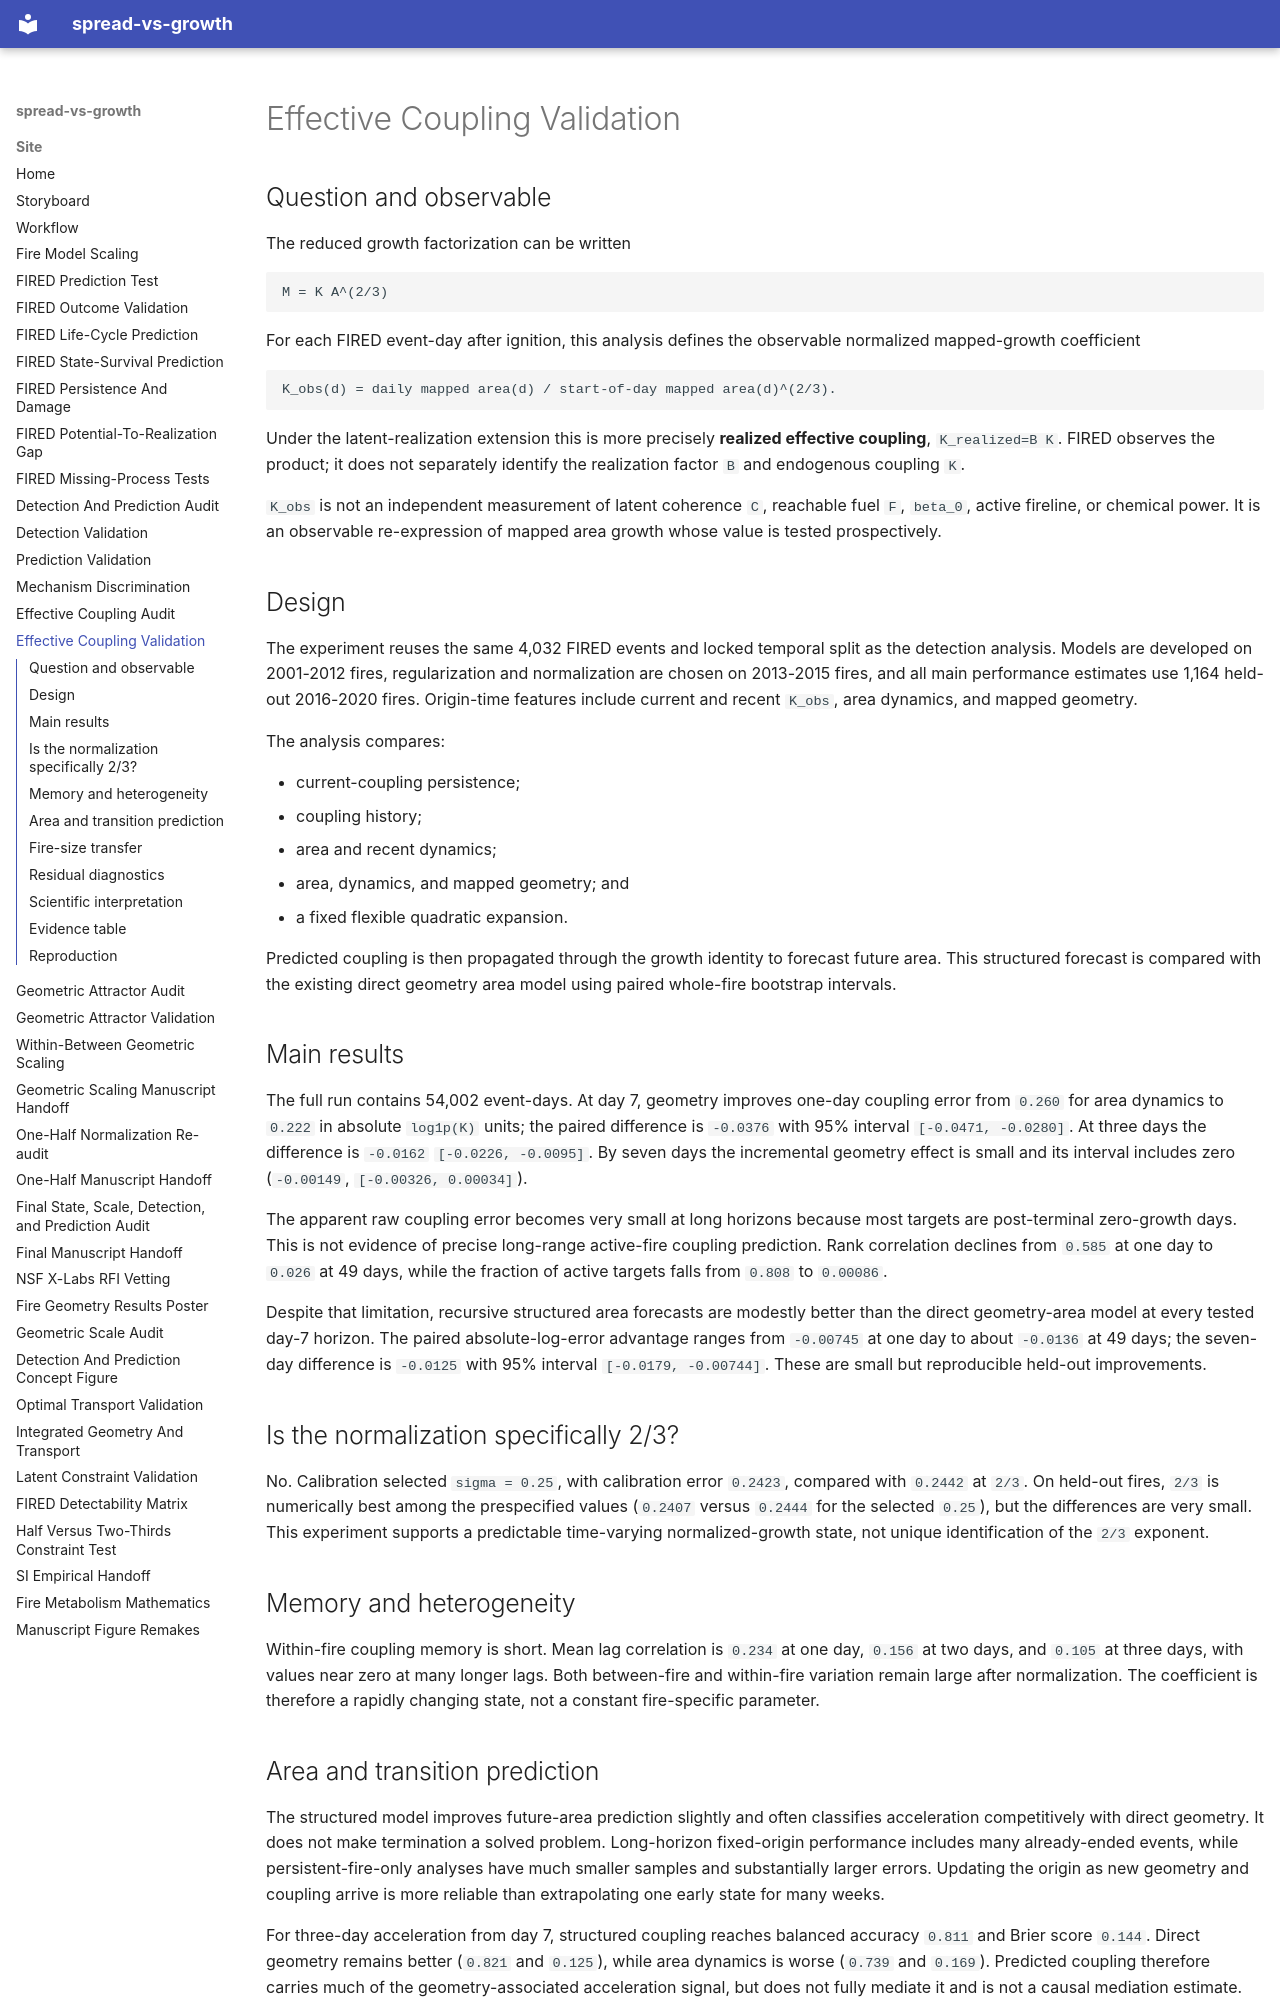

repository: CU-ESIIL/spread-vs-growth · page: EFFECTIVE_COUPLING_VALIDATION/index.html · generator: mkdocs

# Effective Coupling Validation

## Question and observable

The reduced growth factorization can be written

```text
M = K A^(2/3)
```

For each FIRED event-day after ignition, this analysis defines the observable
normalized mapped-growth coefficient

```text
K_obs(d) = daily mapped area(d) / start-of-day mapped area(d)^(2/3).
```

Under the latent-realization extension this is more precisely **realized
effective coupling**, `K_realized=B K`. FIRED observes the product; it does not
separately identify the realization factor `B` and endogenous coupling `K`.

`K_obs` is not an independent measurement of latent coherence `C`, reachable
fuel `F`, `beta_0`, active fireline, or chemical power. It is an observable
re-expression of mapped area growth whose value is tested prospectively.

## Design

The experiment reuses the same 4,032 FIRED events and locked temporal split as
the detection analysis. Models are developed on 2001-2012 fires,
regularization and normalization are chosen on 2013-2015 fires, and all main
performance estimates use 1,164 held-out 2016-2020 fires. Origin-time features
include current and recent `K_obs`, area dynamics, and mapped geometry.

The analysis compares:

- current-coupling persistence;
- coupling history;
- area and recent dynamics;
- area, dynamics, and mapped geometry; and
- a fixed flexible quadratic expansion.

Predicted coupling is then propagated through the growth identity to forecast
future area. This structured forecast is compared with the existing direct
geometry area model using paired whole-fire bootstrap intervals.

## Main results

The full run contains 54,002 event-days. At day 7, geometry improves
one-day coupling error from `0.260` for area dynamics to `0.222` in absolute
`log1p(K)` units; the paired difference is `-0.0376` with 95% interval
`[-0.0471, -0.0280]`. At three days the difference is `-0.0162`
`[-0.0226, -0.0095]`. By seven days the incremental geometry effect is small
and its interval includes zero (`-0.00149`, `[-0.00326, 0.00034]`).

The apparent raw coupling error becomes very small at long horizons because
most targets are post-terminal zero-growth days. This is not evidence of
precise long-range active-fire coupling prediction. Rank correlation declines
from `0.585` at one day to `0.026` at 49 days, while the fraction of active
targets falls from `0.808` to `0.00086`.

Despite that limitation, recursive structured area forecasts are modestly
better than the direct geometry-area model at every tested day-7 horizon. The
paired absolute-log-error advantage ranges from `-0.00745` at one day to about
`-0.0136` at 49 days; the seven-day difference is `-0.0125` with 95% interval
`[-0.0179, -0.00744]`. These are small but reproducible held-out improvements.

## Is the normalization specifically 2/3?

No. Calibration selected `sigma = 0.25`, with calibration error `0.2423`,
compared with `0.2442` at `2/3`. On held-out fires, `2/3` is numerically best
among the prespecified values (`0.2407` versus `0.2444` for the selected
`0.25`), but the differences are very small. This experiment supports a
predictable time-varying normalized-growth state, not unique identification of
the `2/3` exponent.

## Memory and heterogeneity

Within-fire coupling memory is short. Mean lag correlation is `0.234` at one
day, `0.156` at two days, and `0.105` at three days, with values near zero at
many longer lags. Both between-fire and within-fire variation remain large
after normalization. The coefficient is therefore a rapidly changing state,
not a constant fire-specific parameter.
